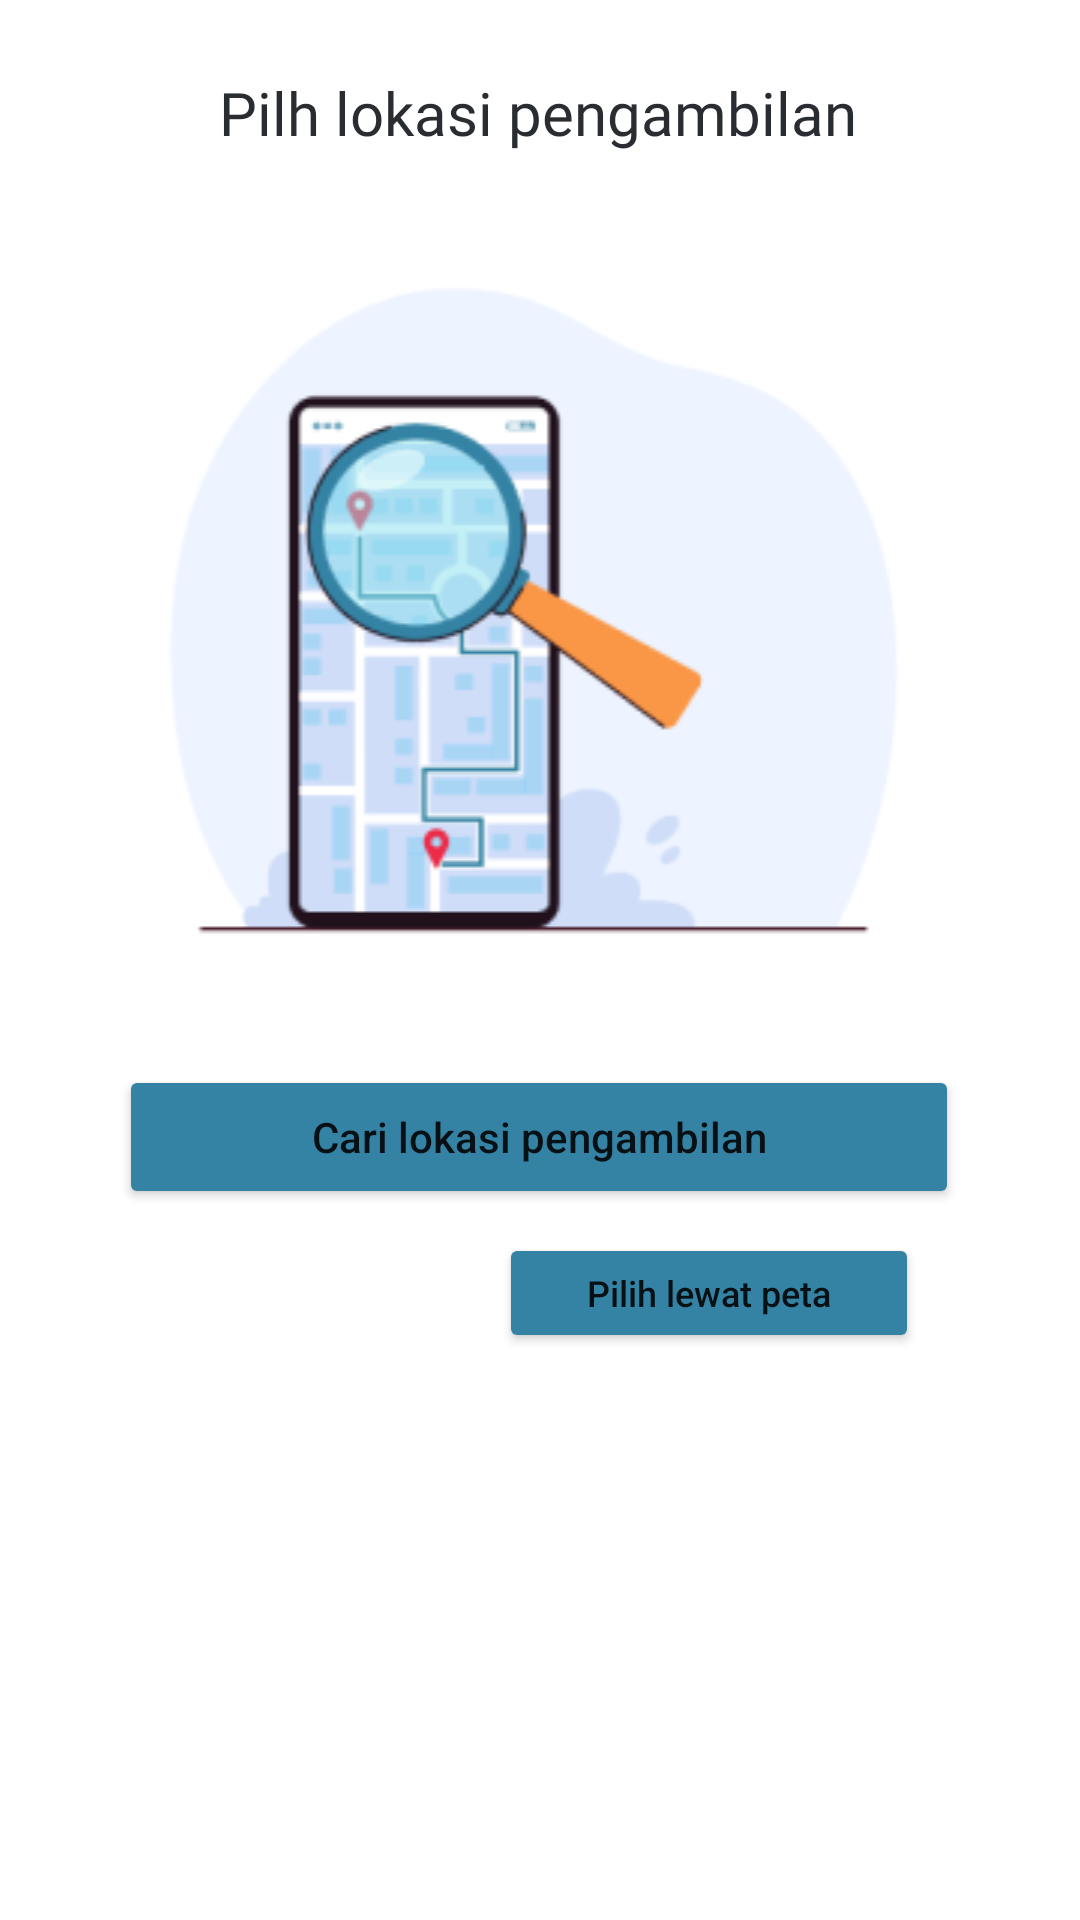

This screen was rendered from an Android layout file. Write that file and the resources it references.
<!-- AndroidManifest.xml: application theme Theme.Maringi -->
<!-- res/layout/donasi_pilih_lokasi_dengan.xml -->
<?xml version="1.0" encoding="utf-8"?>
<androidx.constraintlayout.widget.ConstraintLayout xmlns:android="http://schemas.android.com/apk/res/android"
    xmlns:app="http://schemas.android.com/apk/res-auto"
    xmlns:tools="http://schemas.android.com/tools"
    android:layout_width="match_parent"
    android:layout_height="match_parent">

    <ImageButton
        android:id="@+id/imageButton_back_pilih_lokasi_dengan"
        android:layout_width="34dp"
        android:layout_height="34dp"
        android:layout_marginTop="16dp"
        android:background="@null"
        app:layout_constraintEnd_toEndOf="parent"
        app:layout_constraintHorizontal_bias="0.041"
        app:layout_constraintStart_toStartOf="parent"
        app:layout_constraintTop_toTopOf="parent"
        app:srcCompat="@drawable/ic_back" />

    <TextView
        android:id="@+id/textView_pilih_lokasi_dengan"
        android:layout_width="wrap_content"
        android:layout_height="wrap_content"
        android:layout_marginTop="24dp"
        android:fontFamily="@font/montserrat_bold"
        android:text="Pilh lokasi pengambilan"
        android:textColor="@color/dark"
        android:textSize="20dp"
        app:layout_constraintEnd_toEndOf="parent"
        app:layout_constraintHorizontal_bias="0.496"
        app:layout_constraintStart_toStartOf="parent"
        app:layout_constraintTop_toTopOf="parent" />

    <ImageView
        android:id="@+id/imageView_donasi_pilih_lokasi_dengan"
        android:layout_width="match_parent"
        android:layout_height="wrap_content"
        android:layout_marginTop="40dp"
        android:src="@drawable/pilih_lokasi_menu_image"
        app:layout_constraintStart_toStartOf="parent"
        app:layout_constraintTop_toBottomOf="@+id/textView_pilih_lokasi_dengan" />


    <Button
        android:id="@+id/button_cari_lokasi_pengambilan"
        android:layout_width="280dp"
        android:layout_height="wrap_content"

        android:layout_marginTop="36dp"
        android:backgroundTint="@color/primary_blue"
        android:text="Cari lokasi pengambilan"
        android:textAllCaps="false"
        app:cornerRadius="20dp"
        app:layout_constraintEnd_toEndOf="parent"
        app:layout_constraintHorizontal_bias="0.496"
        app:layout_constraintStart_toStartOf="parent"
        app:layout_constraintTop_toBottomOf="@+id/imageView_donasi_pilih_lokasi_dengan" />

    <Button
        android:id="@+id/button_pilih_lewat_peta"
        android:layout_width="140dp"
        android:layout_height="40dp"
        android:layout_marginTop="8dp"

        android:backgroundTint="@color/primary_blue"
        android:text="Pilih lewat peta"
        android:textAllCaps="false"
        android:textSize="12dp"
        app:cornerRadius="20dp"
        app:layout_constraintEnd_toEndOf="parent"
        app:layout_constraintHorizontal_bias="0.756"
        app:layout_constraintStart_toStartOf="parent"
        app:layout_constraintTop_toBottomOf="@+id/button_cari_lokasi_pengambilan" />


</androidx.constraintlayout.widget.ConstraintLayout>
<!-- resources referenced by this layout -->
<resources>
  <color name="dark">#292D32</color>
  <color name="primary_blue">#3583A4</color>
  <!-- drawable pilih_lokasi_menu_image: png bitmap (drawable, 15557 bytes) -->
  <style name="Theme.Maringi" parent="Theme.MaterialComponents.Light.DarkActionBar">
          
          <item name="colorPrimary">@color/primary_blue</item>
  
          <item name="colorOnPrimary">@color/white</item>
          
  
  
          <item name="colorOnSecondary">@color/dark</item>
          
          <item name="android:statusBarColor">?attr/colorPrimaryVariant</item>
          
      </style>
  <color name="white">#FFFFFFFF</color>
</resources>
